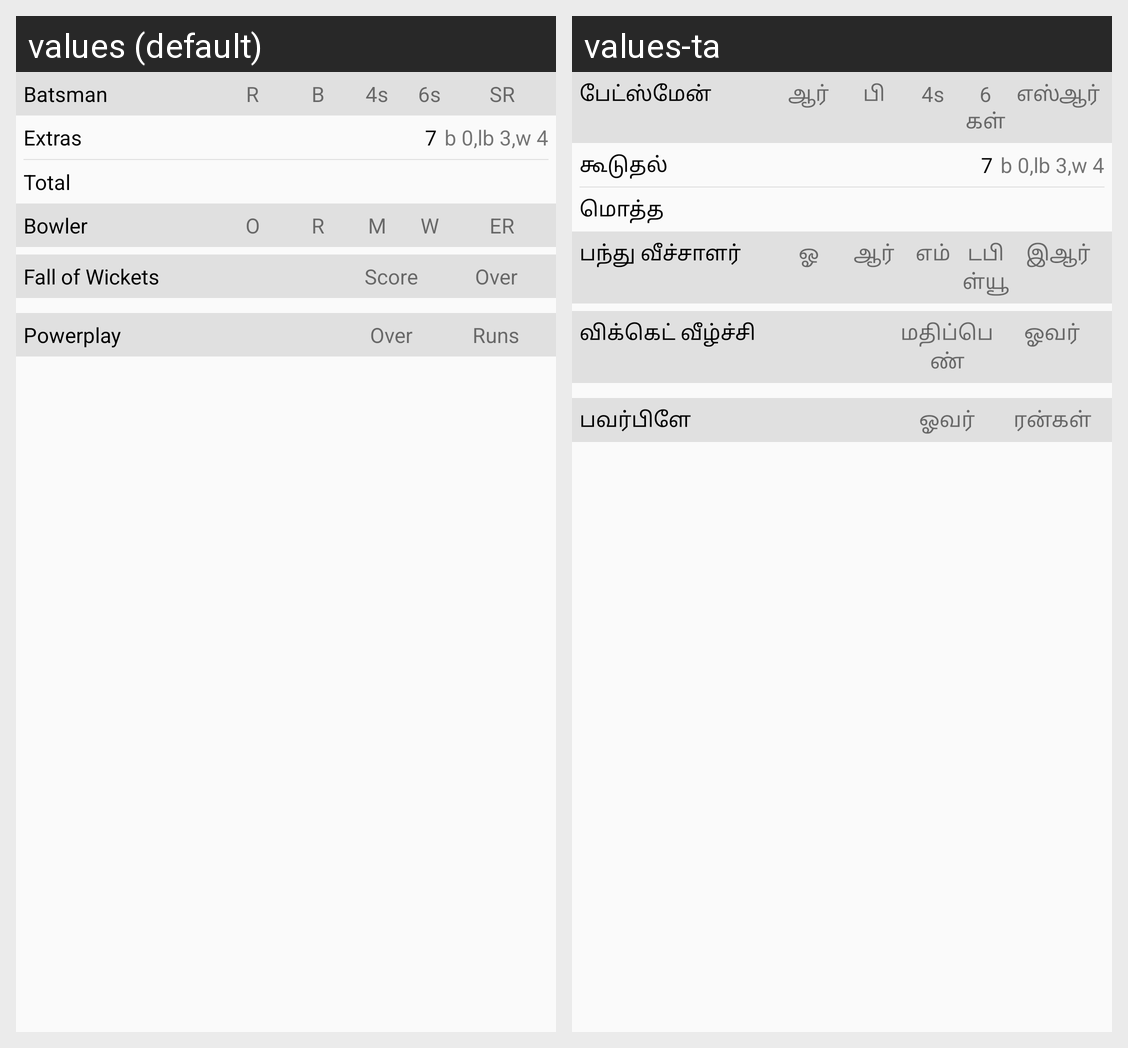

Here is an Android app screen in its default locale and in the app's own translations. Write out the translated-string differences for the strings that appear on this screen.
Android screen res/layout/scorecard_detail_frag.xml rendered under 2 locales, left to right: values (default), values-ta. Device: Nexus 5 (rendered at 1080×1920; each locale shown at half size, 540×960, under a caption strip naming it); theme MyMaterialTheme.
Strings drawn on this screen, with the default value and each locale's value (text and hints the layout hard-codes, and strings that could not be matched under every locale, appear in the picture but are not listed):

batsman
  values: Batsman
  values-ta: பேட்ஸ்மேன்

R
  values: R
  values-ta: ஆர்

B
  values: B
  values-ta: பி

fours
  values: 4s
  values-ta: 4s

sixes
  values: 6s
  values-ta: 6 கள்

sr
  values: SR
  values-ta: எஸ்ஆர்

extras
  values: Extras
  values-ta: கூடுதல்

total
  values: Total
  values-ta: மொத்த

bowler
  values: Bowler
  values-ta: பந்து வீச்சாளர்

o
  values: O
  values-ta: ஓ

r
  values: R
  values-ta: ஆர்

m
  values: M
  values-ta: எம்

w
  values: W
  values-ta: டபிள்யூ

er
  values: ER
  values-ta: இஆர்

fall_of_wicket
  values: Fall of Wickets
  values-ta: விக்கெட் வீழ்ச்சி

score
  values: Score
  values-ta: மதிப்பெண்

over
  values: Over
  values-ta: ஓவர்

powerplay
  values: Powerplay
  values-ta: பவர்பிளே

runs
  values: Runs
  values-ta: ரன்கள்
